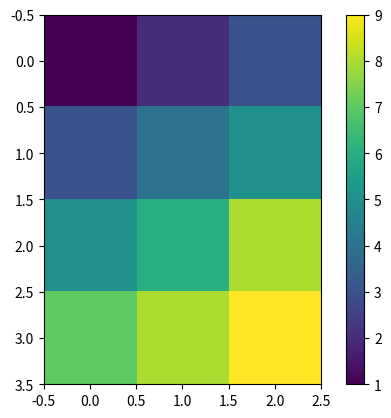

Write the Python code that produced this figure.
import matplotlib.pyplot as plt

X = [[1,2,3],[3,4,5],[5,6,8],[7,8,9]]  
plt.imshow(X)  
plt.colorbar()
plt.show()
